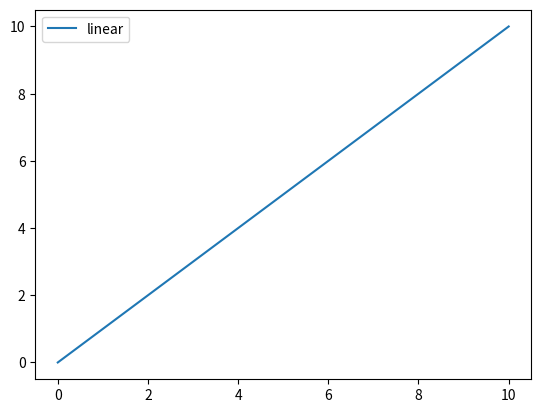
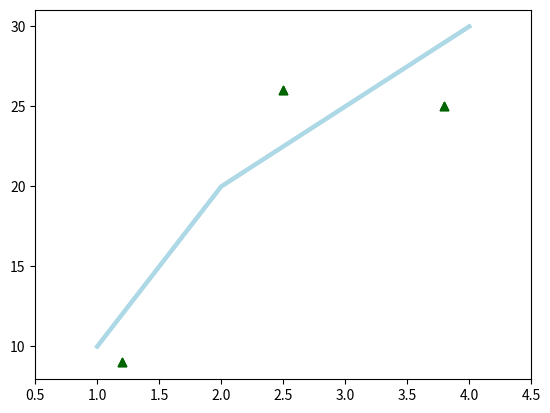

Source code (Python) for these figures, in order:
# Import the necessary packages and modules
import matplotlib.pyplot as plt
import numpy as np

''' [redacted]
https://github.com/matplotlib/AnatomyOfMatplotlib/blob/master/AnatomyOfMatplotlib-Part1-Figures_Subplots_and_layouts.ipynb '''

# Tutorial_Plot_#01
# Prepare the data
x = np.linspace(0, 10, 100)

# Plot the data
plt.plot(x, x, label='linear')

# Add a legend
plt.legend()

# Show the plot
plt.show()

#-------------------------------------------
# Tutorial_Plot_#2
# Nearly the same as Plot_#1 but defines all components of the plot instead
# of using the defaults in the background

#----Equals plt.plot()-----------
fig = plt.figure()
ax = fig.add_subplot(111)
ax.plot([1, 2, 3, 4], [10, 20, 25, 30], color='lightblue', linewidth=3)
#--------------------------------

ax.scatter([0.3, 3.8, 1.2, 2.5], [11, 25, 9, 26], color='darkgreen', marker='^')
ax.set_xlim(0.5, 4.5)
plt.show()

#-------------------------------------------
# Tutorial_Plot_#3
# Same plot as Plot_#2 but usind the pyplot functions and therefore looks cleaner
plt.plot([1, 2, 3, 4], [10, 20, 25, 30], color='lightblue', linewidth=3)
plt.scatter([0.3, 3.8, 1.2, 2.5], [11, 25, 9, 26], color='darkgreen', marker='^')
plt.xlim(0.5, 4.5) # corresponds to ax.set_x_lim(0.5, 4.5)
plt.show()
